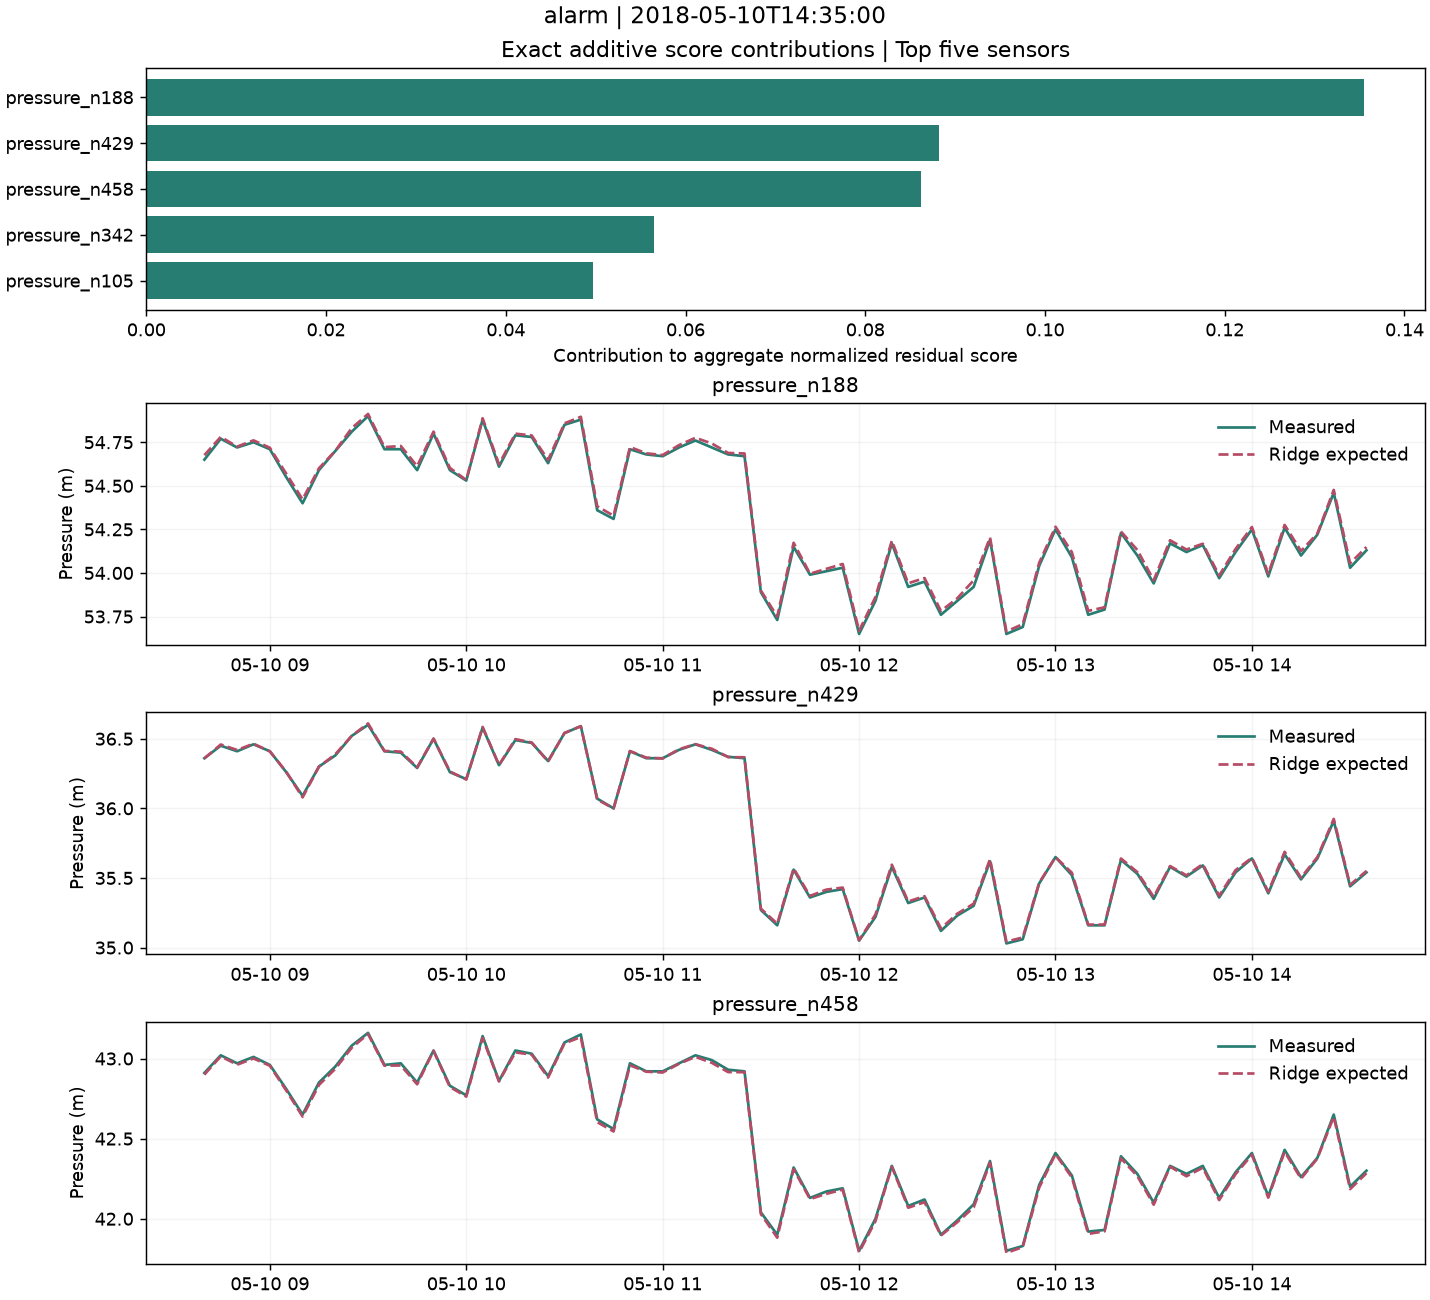

Values plotted in this chart, from the file beside it:
timestamp, pressure_n188__observed, pressure_n188__expected, pressure_n429__observed, pressure_n429__expected, pressure_n458__observed, pressure_n458__expected, flow_p227, flow_p235, flow_PUMP_1
2018-05-10 08:40:00, 54.65, 54.68, 36.36, 36.36, 42.91, 42.9, 114.8, 118.5, 0.0
2018-05-10 08:45:00, 54.77, 54.78, 36.45, 36.46, 43.02, 43.01, 111.8, 115.1, 0.0
2018-05-10 08:50:00, 54.72, 54.72, 36.41, 36.42, 42.97, 42.96, 110.8, 116.5, 0.0
2018-05-10 08:55:00, 54.75, 54.76, 36.46, 36.46, 43.01, 43, 110.2, 116.5, 0.0
2018-05-10 09:00:00, 54.71, 54.72, 36.41, 36.41, 42.96, 42.95, 112.5, 116.7, 0.0
2018-05-10 09:05:00, 54.55, 54.57, 36.26, 36.26, 42.81, 42.8, 118.2, 126.8, 0.0
2018-05-10 09:10:00, 54.4, 54.42, 36.09, 36.08, 42.65, 42.64, 124, 129.6, 0.0
2018-05-10 09:15:00, 54.59, 54.6, 36.3, 36.3, 42.85, 42.83, 114.1, 124.5, 0.0
2018-05-10 09:20:00, 54.7, 54.7, 36.38, 36.39, 42.95, 42.94, 111.8, 119, 0.0
2018-05-10 09:25:00, 54.81, 54.83, 36.52, 36.52, 43.08, 43.07, 107.5, 111.5, 0.0
2018-05-10 09:30:00, 54.9, 54.91, 36.6, 36.61, 43.16, 43.15, 102.7, 107.6, 0.0
2018-05-10 09:35:00, 54.71, 54.72, 36.41, 36.41, 42.96, 42.96, 111, 117.8, 0.0
2018-05-10 09:40:00, 54.71, 54.73, 36.4, 36.41, 42.97, 42.96, 112.5, 116.7, 0.0
2018-05-10 09:45:00, 54.59, 54.61, 36.29, 36.29, 42.85, 42.84, 118.1, 120.9, 0.0
2018-05-10 09:50:00, 54.8, 54.81, 36.5, 36.5, 43.05, 43.05, 107.8, 113.4, 0.0
2018-05-10 09:55:00, 54.59, 54.6, 36.26, 36.27, 42.83, 42.82, 119, 121.2, 0.0
2018-05-10 10:00:00, 54.53, 54.53, 36.21, 36.21, 42.77, 42.76, 119, 126.3, 0.0
2018-05-10 10:05:00, 54.88, 54.89, 36.58, 36.58, 43.14, 43.13, 104.5, 110.3, 0.0
2018-05-10 10:10:00, 54.61, 54.62, 36.31, 36.31, 42.86, 42.86, 115.1, 123.2, 0.0
2018-05-10 10:15:00, 54.79, 54.8, 36.49, 36.5, 43.05, 43.04, 109.1, 115.5, 0.0
2018-05-10 10:20:00, 54.78, 54.79, 36.47, 36.47, 43.03, 43.02, 109.4, 114.3, 0.0
2018-05-10 10:25:00, 54.63, 54.65, 36.34, 36.34, 42.89, 42.88, 112.2, 121.8, 0.0
2018-05-10 10:30:00, 54.85, 54.86, 36.54, 36.54, 43.1, 43.09, 107.4, 111.2, 0.0
2018-05-10 10:35:00, 54.88, 54.9, 36.59, 36.59, 43.15, 43.13, 101.4, 108.6, 0.0
2018-05-10 10:40:00, 54.36, 54.38, 36.07, 36.06, 42.62, 42.6, 123.8, 133, 0.0
2018-05-10 10:45:00, 54.31, 54.33, 36.0, 36, 42.56, 42.54, 127.7, 134.5, 0.0
2018-05-10 10:50:00, 54.71, 54.72, 36.41, 36.41, 42.97, 42.96, 110.7, 119.2, 0.0
2018-05-10 10:55:00, 54.68, 54.69, 36.36, 36.36, 42.92, 42.92, 114.2, 118.7, 0.0
2018-05-10 11:00:00, 54.67, 54.68, 36.36, 36.36, 42.92, 42.91, 112.9, 120.8, 0.0
2018-05-10 11:05:00, 54.72, 54.73, 36.42, 36.42, 42.97, 42.97, 112.7, 115.9, 0.0
2018-05-10 11:10:00, 54.76, 54.78, 36.46, 36.46, 43.02, 43.01, 109.3, 115, 0.0
2018-05-10 11:15:00, 54.72, 54.74, 36.42, 36.43, 42.99, 42.97, 113.4, 116.9, 0.0
2018-05-10 11:20:00, 54.68, 54.69, 36.37, 36.37, 42.93, 42.92, 113.5, 117, 0.0
2018-05-10 11:25:00, 54.67, 54.69, 36.36, 36.37, 42.92, 42.91, 113.1, 116.4, 0.0
2018-05-10 11:30:00, 53.89, 53.9, 35.27, 35.28, 42.04, 42.03, 134.3, 147.9, 43.95
2018-05-10 11:35:00, 53.73, 53.75, 35.16, 35.17, 41.9, 41.88, 137.3, 150.7, 43.92
2018-05-10 11:40:00, 54.15, 54.17, 35.56, 35.57, 42.32, 42.31, 125.5, 135.2, 44.01
2018-05-10 11:45:00, 53.99, 54, 35.36, 35.37, 42.13, 42.12, 134.3, 140.8, 43.97
2018-05-10 11:50:00, 54.01, 54.02, 35.4, 35.42, 42.17, 42.16, 133.5, 139.9, 43.98
2018-05-10 11:55:00, 54.03, 54.05, 35.42, 35.43, 42.19, 42.18, 129.7, 139.6, 43.98
2018-05-10 12:00:00, 53.65, 53.67, 35.05, 35.05, 41.8, 41.79, 142.9, 155.4, 43.9
2018-05-10 12:05:00, 53.84, 53.86, 35.22, 35.24, 42.0, 41.99, 138.2, 147.1, 43.94
2018-05-10 12:10:00, 54.17, 54.18, 35.58, 35.6, 42.33, 42.33, 124.9, 133.7, 44.02
2018-05-10 12:15:00, 53.92, 53.94, 35.32, 35.33, 42.08, 42.07, 134.6, 144.1, 43.96
2018-05-10 12:20:00, 53.95, 53.97, 35.36, 35.37, 42.12, 42.1, 132.8, 143.3, 43.97
2018-05-10 12:25:00, 53.76, 53.78, 35.12, 35.14, 41.9, 41.9, 138.3, 147.5, 43.91
2018-05-10 12:30:00, 53.84, 53.85, 35.23, 35.24, 41.99, 41.98, 136.6, 146.8, 43.94
2018-05-10 12:35:00, 53.92, 53.96, 35.3, 35.32, 42.09, 42.07, 134.7, 140.7, 43.95
2018-05-10 12:40:00, 54.19, 54.2, 35.62, 35.64, 42.36, 42.35, 124.3, 131.9, 44.02
2018-05-10 12:45:00, 53.65, 53.66, 35.03, 35.04, 41.8, 41.79, 143.3, 155.4, 43.89
2018-05-10 12:50:00, 53.69, 53.71, 35.06, 35.07, 41.83, 41.82, 145.9, 152.7, 43.9
2018-05-10 12:55:00, 54.04, 54.06, 35.46, 35.46, 42.21, 42.19, 129.2, 141.1, 43.99
2018-05-10 13:00:00, 54.25, 54.27, 35.65, 35.65, 42.41, 42.4, 123, 131.0, 44.03
2018-05-10 13:05:00, 54.09, 54.12, 35.52, 35.54, 42.27, 42.26, 127.8, 135.5, 44.0
2018-05-10 13:10:00, 53.76, 53.78, 35.16, 35.16, 41.92, 41.91, 140, 150.8, 43.92
2018-05-10 13:15:00, 53.79, 53.8, 35.16, 35.17, 41.93, 41.92, 141.6, 150.3, 43.92
2018-05-10 13:20:00, 54.23, 54.24, 35.63, 35.64, 42.39, 42.38, 124.3, 132.4, 44.02
2018-05-10 13:25:00, 54.1, 54.13, 35.53, 35.54, 42.28, 42.27, 127.5, 134.4, 44.0
2018-05-10 13:30:00, 53.94, 53.96, 35.35, 35.36, 42.1, 42.09, 134.3, 141.7, 43.96
2018-05-10 13:35:00, 54.17, 54.19, 35.58, 35.59, 42.33, 42.33, 126.5, 133.2, 44.01
... 12 more rows
